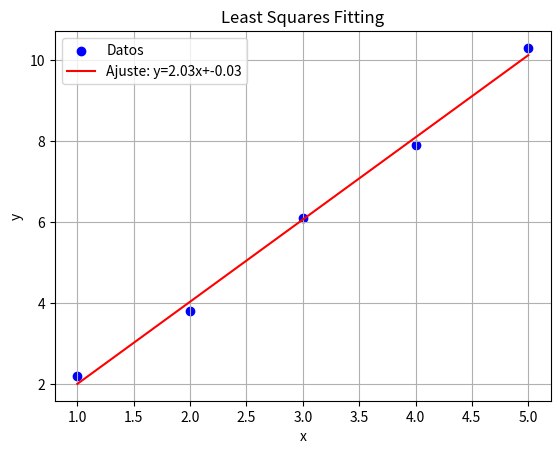

The script that saved this image:
import numpy as np
import matplotlib.pyplot as plt

# Datos de ejemplo
x = np.array([1, 2, 3, 4, 5])
y = np.array([2.2, 3.8, 6.1, 7.9, 10.3])

# Least squares: y = mx + b
# Resuelve el sistema usando la ecuación normal: (X^T X) a = X^T y
X = np.column_stack([x, np.ones(len(x))])  # matriz de diseño
m, b = np.linalg.lstsq(X, y, rcond=None)[0]

print(f"Pendiente (m): {m:.4f}")
print(f"Intercepto (b): {b:.4f}")
print(f"Línea ajustada: y = {m:.4f}x + {b:.4f}")

# Graficar
plt.scatter(x, y, label="Datos", color="blue")
plt.plot(x, m * x + b, label=f"Ajuste: y={m:.2f}x+{b:.2f}", color="red")
plt.legend()
plt.title("Least Squares Fitting")
plt.xlabel("x")
plt.ylabel("y")
plt.grid(True)
plt.show()
